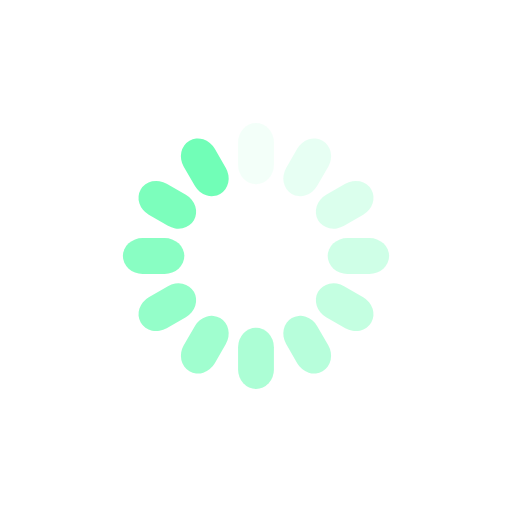
t = 0.00 s
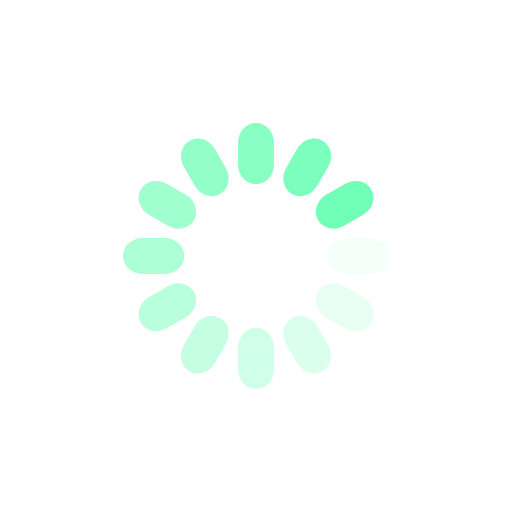
t = 0.31 s
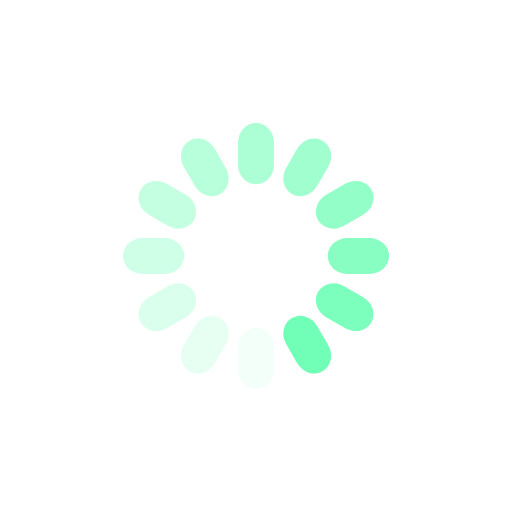
t = 0.61 s
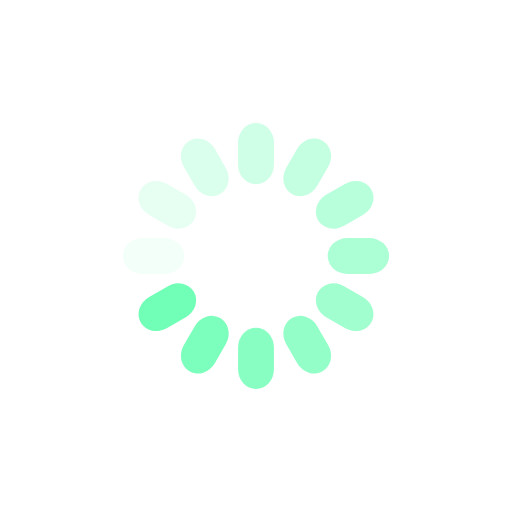
t = 0.92 s

The animated SVG that drew these frames (rendered in a browser with its animation timeline set to each time). Animation: 12 SMIL elements (animate=12); one cycle of 1.22 s, repeats indefinitely.

<svg xmlns="http://www.w3.org/2000/svg" viewBox="0 0 100 100" preserveAspectRatio="xMidYMid" width="113" height="113" style="shape-rendering: auto; display: block; background-color: rgb(255, 255, 255);" xmlns:xlink="http://www.w3.org/1999/xlink"><g><g transform="rotate(0 50 50)">
  <rect fill="#71feb7" height="12" width="7" ry="3.84" rx="3.5" y="24" x="46.5">
    <animate repeatCount="indefinite" begin="-1.1178861788617886s" dur="1.2195121951219512s" keyTimes="0;1" values="1;0" attributeName="opacity"></animate>
  </rect>
</g><g transform="rotate(30 50 50)">
  <rect fill="#71feb7" height="12" width="7" ry="3.84" rx="3.5" y="24" x="46.5">
    <animate repeatCount="indefinite" begin="-1.016260162601626s" dur="1.2195121951219512s" keyTimes="0;1" values="1;0" attributeName="opacity"></animate>
  </rect>
</g><g transform="rotate(60 50 50)">
  <rect fill="#71feb7" height="12" width="7" ry="3.84" rx="3.5" y="24" x="46.5">
    <animate repeatCount="indefinite" begin="-0.9146341463414634s" dur="1.2195121951219512s" keyTimes="0;1" values="1;0" attributeName="opacity"></animate>
  </rect>
</g><g transform="rotate(90 50 50)">
  <rect fill="#71feb7" height="12" width="7" ry="3.84" rx="3.5" y="24" x="46.5">
    <animate repeatCount="indefinite" begin="-0.8130081300813008s" dur="1.2195121951219512s" keyTimes="0;1" values="1;0" attributeName="opacity"></animate>
  </rect>
</g><g transform="rotate(120 50 50)">
  <rect fill="#71feb7" height="12" width="7" ry="3.84" rx="3.5" y="24" x="46.5">
    <animate repeatCount="indefinite" begin="-0.7113821138211383s" dur="1.2195121951219512s" keyTimes="0;1" values="1;0" attributeName="opacity"></animate>
  </rect>
</g><g transform="rotate(150 50 50)">
  <rect fill="#71feb7" height="12" width="7" ry="3.84" rx="3.5" y="24" x="46.5">
    <animate repeatCount="indefinite" begin="-0.6097560975609756s" dur="1.2195121951219512s" keyTimes="0;1" values="1;0" attributeName="opacity"></animate>
  </rect>
</g><g transform="rotate(180 50 50)">
  <rect fill="#71feb7" height="12" width="7" ry="3.84" rx="3.5" y="24" x="46.5">
    <animate repeatCount="indefinite" begin="-0.508130081300813s" dur="1.2195121951219512s" keyTimes="0;1" values="1;0" attributeName="opacity"></animate>
  </rect>
</g><g transform="rotate(210 50 50)">
  <rect fill="#71feb7" height="12" width="7" ry="3.84" rx="3.5" y="24" x="46.5">
    <animate repeatCount="indefinite" begin="-0.4065040650406504s" dur="1.2195121951219512s" keyTimes="0;1" values="1;0" attributeName="opacity"></animate>
  </rect>
</g><g transform="rotate(240 50 50)">
  <rect fill="#71feb7" height="12" width="7" ry="3.84" rx="3.5" y="24" x="46.5">
    <animate repeatCount="indefinite" begin="-0.3048780487804878s" dur="1.2195121951219512s" keyTimes="0;1" values="1;0" attributeName="opacity"></animate>
  </rect>
</g><g transform="rotate(270 50 50)">
  <rect fill="#71feb7" height="12" width="7" ry="3.84" rx="3.5" y="24" x="46.5">
    <animate repeatCount="indefinite" begin="-0.2032520325203252s" dur="1.2195121951219512s" keyTimes="0;1" values="1;0" attributeName="opacity"></animate>
  </rect>
</g><g transform="rotate(300 50 50)">
  <rect fill="#71feb7" height="12" width="7" ry="3.84" rx="3.5" y="24" x="46.5">
    <animate repeatCount="indefinite" begin="-0.1016260162601626s" dur="1.2195121951219512s" keyTimes="0;1" values="1;0" attributeName="opacity"></animate>
  </rect>
</g><g transform="rotate(330 50 50)">
  <rect fill="#71feb7" height="12" width="7" ry="3.84" rx="3.5" y="24" x="46.5">
    <animate repeatCount="indefinite" begin="0s" dur="1.2195121951219512s" keyTimes="0;1" values="1;0" attributeName="opacity"></animate>
  </rect>
</g><g></g></g><!-- [ldio] generated by https://loading.io --></svg>
